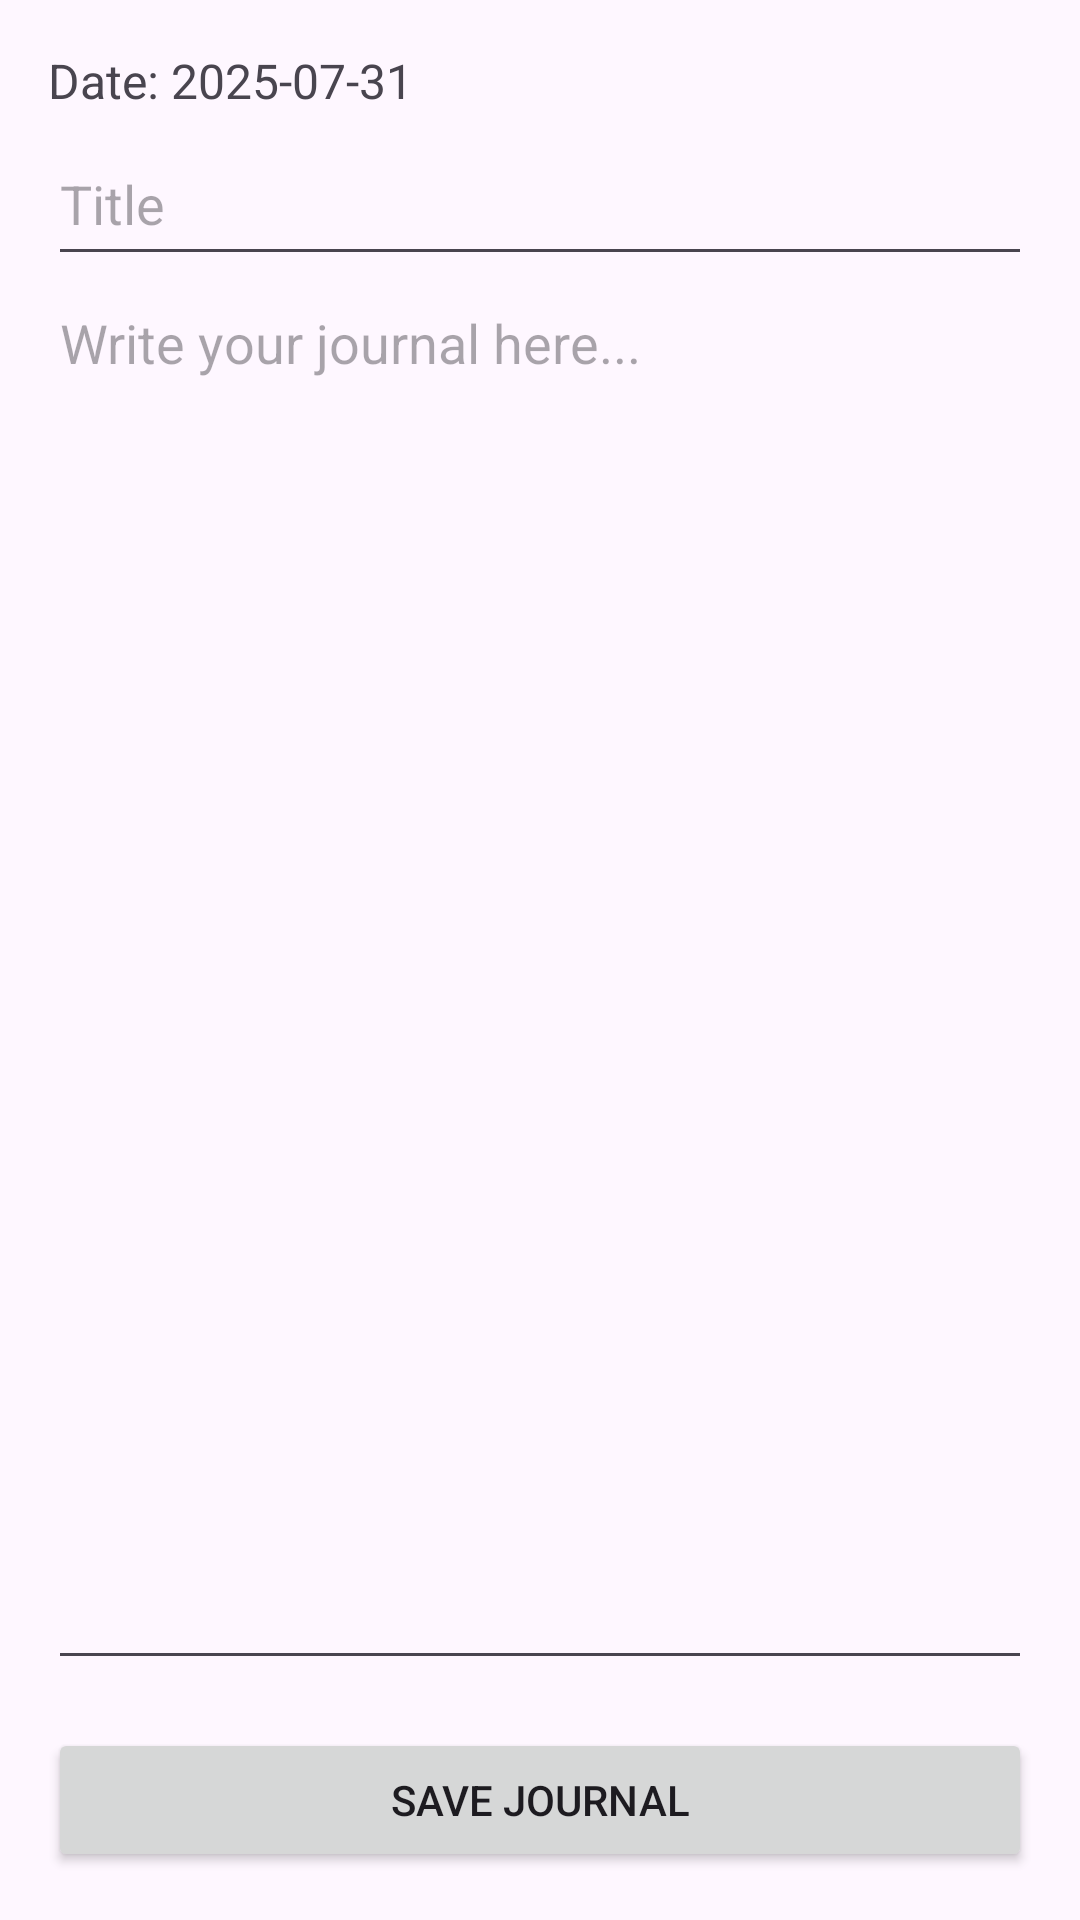

Reconstruct the res/layout file that produces this screen, plus the resources it refers to.
<!-- AndroidManifest.xml: application theme Theme.Pulih -->
<!-- res/layout/activity_new_journal.xml -->
<?xml version="1.0" encoding="utf-8"?>
<LinearLayout
    xmlns:android="http://schemas.android.com/apk/res/android"
    android:layout_width="match_parent"
    android:layout_height="match_parent"
    android:orientation="vertical"
    android:padding="16dp">

    
    <TextView
        android:id="@+id/todayDate"
        android:layout_width="wrap_content"
        android:layout_height="wrap_content"
        android:text="Date: 2025-07-31"
        android:textSize="16sp"
        android:paddingBottom="8dp" />

    
    <EditText
        android:id="@+id/journalTitleInput"
        android:layout_width="match_parent"
        android:layout_height="wrap_content"
        android:hint="Title"
        android:textSize="18sp"
        android:inputType="textCapSentences"
        android:paddingBottom="12dp" />

    
    <EditText
        android:id="@+id/journalBodyInput"
        android:layout_width="match_parent"
        android:layout_height="0dp"
        android:layout_weight="1"
        android:hint="Write your journal here..."
        android:gravity="top"
        android:inputType="textMultiLine"
        android:minLines="10" />

    
    <Button
        android:id="@+id/saveJournalBtn"
        android:layout_width="match_parent"
        android:layout_height="wrap_content"
        android:text="Save Journal"
        android:layout_marginTop="16dp" />
</LinearLayout>
<!-- resources referenced by this layout -->
<resources>
  <style name="Theme.Pulih" parent="Base.Theme.Pulih" />
  <style name="Base.Theme.Pulih" parent="Theme.Material3.DayNight.NoActionBar">
  
      </style>
</resources>
